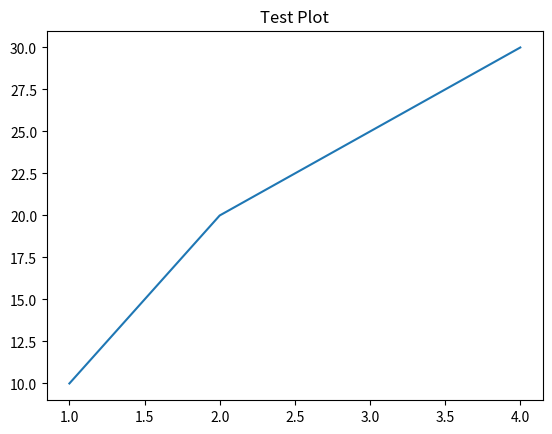

Recreate this plot in Python.
import matplotlib.pyplot as plt

plt.plot([1, 2, 3, 4], [10, 20, 25, 30])
plt.title("Test Plot")
plt.show()
